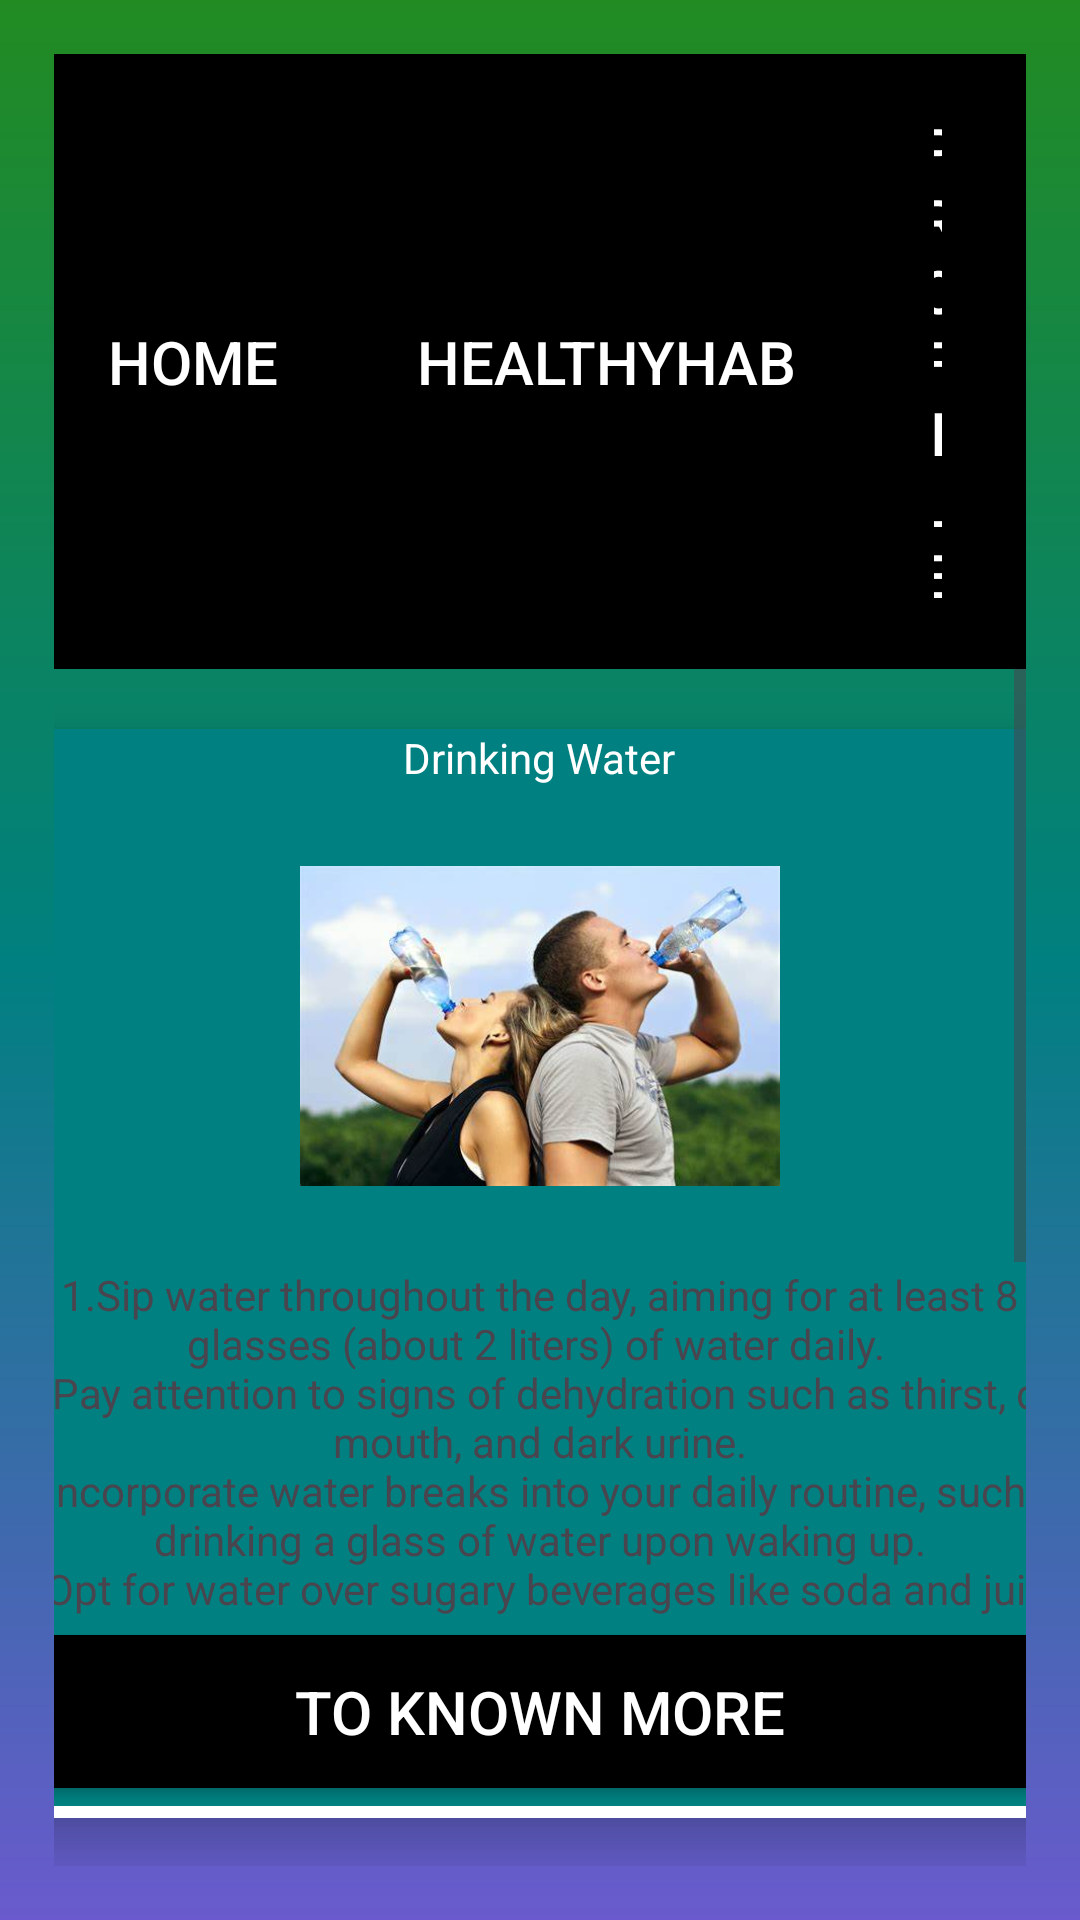

This screen was rendered from an Android layout file. Write that file and the resources it references.
<!-- AndroidManifest.xml: application theme Theme.ProjectPro -->
<!-- res/layout/activity_yoga.xml -->
<?xml version="1.0" encoding="utf-8"?>
<RelativeLayout xmlns:android="http://schemas.android.com/apk/res/android"
    xmlns:app="http://schemas.android.com/apk/res-auto"
    xmlns:tools="http://schemas.android.com/tools"
    android:layout_width="match_parent"
    android:padding="18dp"
    android:background="@drawable/login_background"
    android:layout_height="match_parent"
    tools:context=".YogaActivity">
    <LinearLayout
        android:layout_width="match_parent"
        android:layout_height="wrap_content"
        android:orientation="vertical"
        android:gravity="center">
        <LinearLayout
            android:layout_width="match_parent"
            android:layout_height="wrap_content"
            android:orientation="horizontal"
            android:gravity="center"
            android:background="@color/black">
            <Button
                android:layout_width="wrap_content"
                android:layout_height="wrap_content"
                android:text="Home"
                android:layout_marginRight="10dp"
                android:backgroundTint="@color/black"
                android:textColor="@color/white"
                android:padding="18dp"
                android:gravity="center"

                android:textSize="20sp"
                android:id="@+id/home22"
                android:onClick="home22"

                /><Button
            android:layout_width="wrap_content"
            android:layout_height="wrap_content"
            android:text="HealthyHab"
            android:layout_marginRight="10dp"
            android:backgroundTint="@color/black"
            android:textColor="@color/white"
            android:padding="18dp"
            android:gravity="center"

            android:textSize="20sp"
            android:id="@+id/yoga22"
            android:onClick="yoga22"

            /><Button
            android:layout_width="wrap_content"
            android:layout_height="wrap_content"
            android:text="Profile"
            android:layout_marginRight="10dp"
            android:gravity="center"
            android:backgroundTint="@color/black"
            android:textColor="@color/white"
            android:padding="18dp"

            android:textSize="20sp"
            android:id="@+id/profile22"
            android:onClick="profile22"

            />
        </LinearLayout>
<ScrollView
    android:layout_width="match_parent"
    android:layout_height="match_parent"
    >
    <LinearLayout
        android:layout_width="match_parent"
        android:layout_height="match_parent"
        android:orientation="vertical">


        <androidx.cardview.widget.CardView
            android:layout_width="370dp"
            android:layout_height="363dp"
            android:layout_gravity="center"
            android:layout_margin="20dp"
            app:cardCornerRadius="20dp"
            android:background="@color/blue"
            app:cardElevation="10dp">

            <LinearLayout
                android:layout_width="match_parent"
                android:background="@color/blue"
                android:layout_height="wrap_content"
                android:orientation="vertical">

               <TextView
                   android:layout_width="wrap_content"
                  android:layout_height="wrap_content"
                   android:text="Drinking Water"
                   android:textColor="@color/white"
                   android:layout_gravity="center"
               ></TextView>
                <ImageView
                    android:layout_width="160dp"
                    android:layout_height="160dp"
                    android:layout_gravity="center"
                    android:src="@drawable/img"
                    />
                <TextView
                    android:layout_width="wrap_content"
                    android:layout_height="wrap_content"
                    android:gravity="center"
                    android:text="@string/drink_wat"/>

                <Button
                    android:id="@+id/yoga_here"
                    android:layout_width="match_parent"
                    android:layout_height="wrap_content"
                    android:backgroundTint="@color/black"
                    android:onClick="yoga_here1"
                    android:padding="18dp"
                    android:text="To Known More"
                    android:textColor="@color/white"
                    android:textSize="20dp" />



            </LinearLayout>
        </androidx.cardview.widget.CardView>
        <androidx.cardview.widget.CardView
            android:layout_width="370dp"
            android:layout_height="363dp"
            android:layout_gravity="center"
            android:layout_margin="20dp"
            app:cardCornerRadius="20dp"
            android:background="@color/blue"
            app:cardElevation="10dp">

            <LinearLayout
                android:layout_width="match_parent"
                android:background="@color/blue"
                android:layout_height="wrap_content"
                android:orientation="vertical">

                <TextView
                    android:layout_width="wrap_content"
                    android:layout_height="wrap_content"
                    android:text="Eating Nutritious Meals"
                    android:textColor="@color/white"
                    android:layout_gravity="center"
                    ></TextView>

                <ImageView
                    android:layout_width="160dp"
                    android:layout_height="160dp"
                    android:layout_gravity="center"
                    android:src="@drawable/img_1" />

                <TextView
                    android:layout_width="wrap_content"
                    android:layout_height="wrap_content"
                    android:gravity="center"
                    android:text="1. Plan Balanced Meals: Include carbs, proteins, and fats from nutrient-rich foods.\n
2.Choose Whole Foods: Opt for minimally processed options for higher nutrients.\n

3.Include Lean Proteins: Utilize sources like poultry, fish, and legumes.\n"/>

                <Button
                    android:id="@+id/yoga_here2"
                    android:layout_width="match_parent"
                    android:layout_height="wrap_content"
                    android:backgroundTint="@color/black"
                    android:onClick="yoga_here2"
                    android:padding="18dp"
                    android:text="Learn_More"
                    android:textColor="@color/white"
                    android:textSize="20dp" />



            </LinearLayout>
        </androidx.cardview.widget.CardView>
    </LinearLayout>

</ScrollView>

    </LinearLayout>

</RelativeLayout>
<!-- resources referenced by this layout -->
<resources>
  <color name="black">#FF000000</color>
  <color name="blue">#008080</color>
  <color name="white">#FFFFFFFF</color>
  <!-- drawable img: png bitmap (drawable, 289205 bytes) -->
  <!-- drawable login_background (drawable) -->
  <?xml version="1.0" encoding="utf-8"?>
  
  <shape xmlns:android="http://schemas.android.com/apk/res/android">
      <gradient android:type="linear" android:angle="100"
          android:startColor="@color/green"
          android:centerColor="@color/blue"
          android:endColor="@color/purple"/>
  
  </shape>
  <string name="drink_wat">1.Sip water throughout the day, aiming for at least 8 glasses (about 2 liters) of water daily. \n
      2.Pay attention to signs of dehydration such as thirst, dry mouth, and dark urine.\n
      3.Incorporate water breaks into your daily routine, such as drinking a glass of water upon waking up.\n
      4.Opt for water over sugary beverages like soda and juice.</string>
  <style name="Theme.ProjectPro" parent="Base.Theme.ProjectPro" />
  <color name="green">#228B22</color>
  <color name="purple">#6A5ACD</color>
  <style name="Base.Theme.ProjectPro" parent="Theme.Material3.DayNight.NoActionBar">
          
          
      </style>
</resources>
